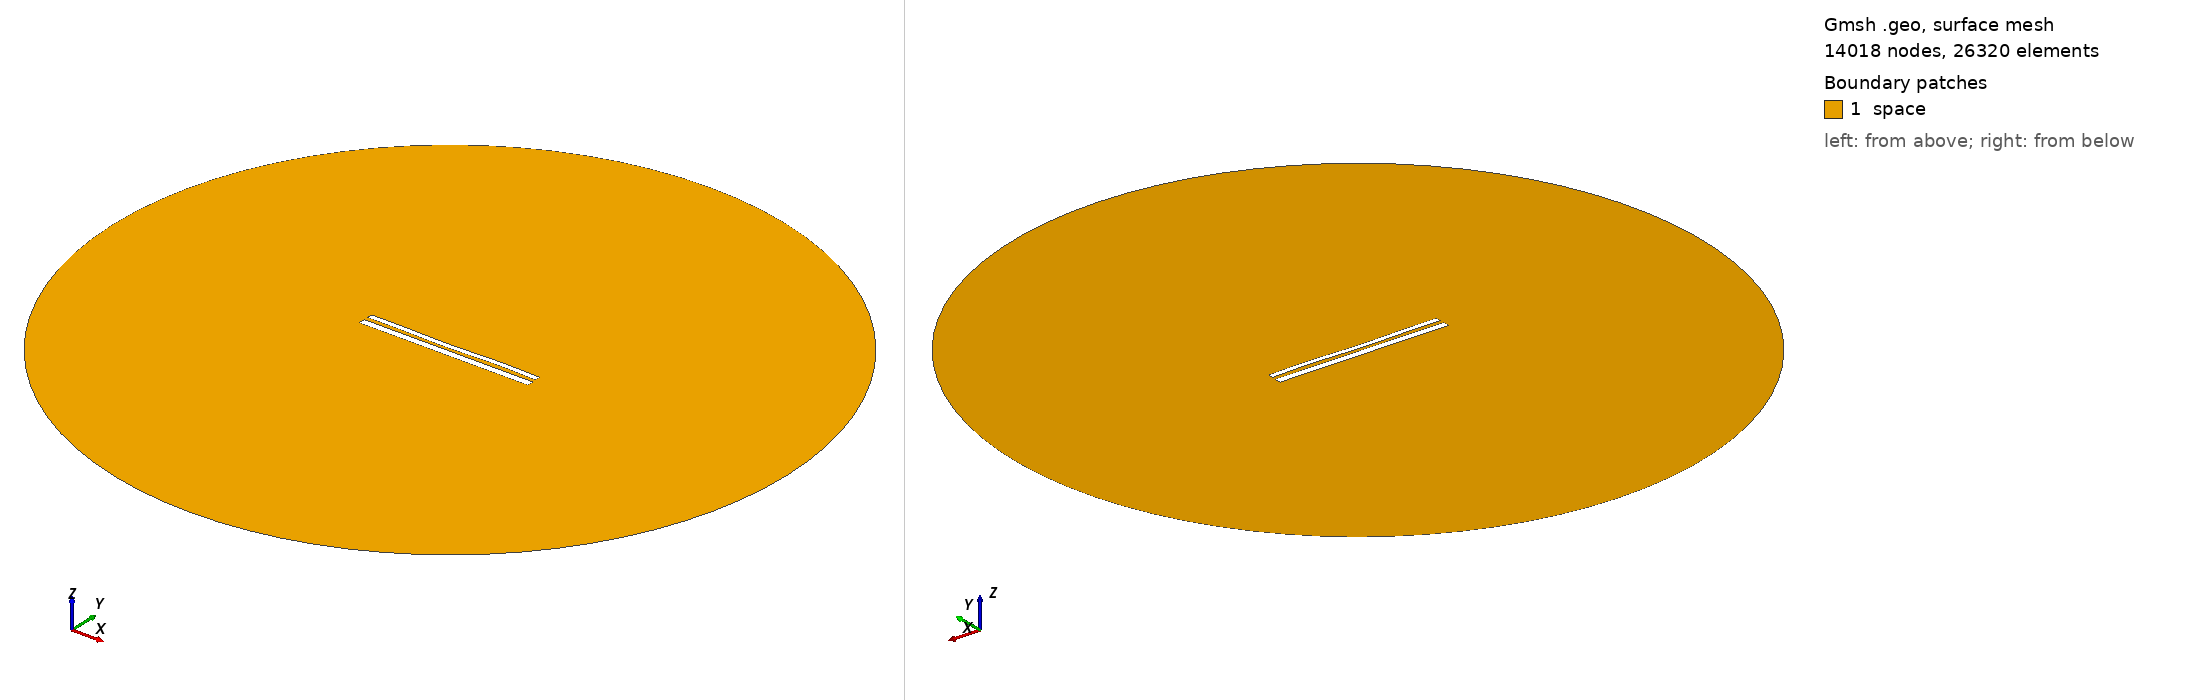

Gmsh geometry script, surface-meshed: 14018 nodes, 26320 surface elements. Boundary patches (legend numbers): 1 space. Left view from above one corner, right view from below the opposite corner. Legend entries are the model's physical surfaces. The drawing asked Gmsh for element sizes between 1% and 20% of the model's largest extent; the script's own settings can give other sizes.

=== 11505.geo (drawn) ===
//---------------------------------------
// Geometry kernel
//---------------------------------------

SetFactory("OpenCASCADE");



//---------------------------------------
// Parameters of the geometry
//---------------------------------------

// Overetch of the upper plate
overetch = 0.375;

// Distance between the plates
distance = 2.25;

// Discretization over the x axis (for the deformation)
nx = 50; 

// Length of the plate
L = 100 - overetch; 

// Number of modes
n = 4; 

// 1st mode coefficient
coeff(1) = 0.0;
beta(1) = 0.596864 * 3.1415926535 / L;

// 2nd mode coefficient
coeff(2) = -0.15;
beta(2) = 1.49418 * 3.1415926535 / L;

// 3rd mode coefficient
coeff(3) = -0.15;
beta(3) = 2.50025 * 3.1415926535 / L;

// 4th mode coefficient
coeff(4) = 0.15;
beta(4) = 3.49999 * 3.1415926535 / L;



//---------------------------------------
// Upper plate (deformed rectangle)
//---------------------------------------

// Coordiantes of the upper plate
xmin = -50;
xmax = 50 - overetch;

// Height of the upper plate
yheight = 4 - 2 * overetch;

// Indexes of the points
UpperID[] = {};
LowerID[] = {};
LeftID[] = {};
RightID[] = {};

// Point index
p = 1;

// Horizontal edges
For i In {1:nx}
    x = xmin + (i-1)*(xmax - xmin)/(nx-1);

    y_bottom = distance / 2 + overetch;
    For j In {1:n}
        C = (Cosh(beta(j)*L) + Cos(beta(j)*L)) / (Sinh(beta(j)*L) + Sin(beta(j)*L));
        y_bottom  = y_bottom + coeff(j) * (Cosh(beta(j)*(x+50)) - Cos(beta(j)*(x+50)) - C * (Sinh(beta(j)*(x+50)) - Sin(beta(j)*(x+50))));
    EndFor

    y_top = y_bottom + yheight;

    Point(p) = {x, y_top, 0, 1.0};
    UpperID[i] = p;
    p = p + 1;

    Point(p) = {x, y_bottom, 0, 1.0};
    LowerID[i] = p;
    p = p + 1;
EndFor

// Create point lists
UpperPts[] = {}; LowerPts[] = {};
For i In {1:nx}
  UpperPts[] += {UpperID[i]};
  LowerPts[] += {LowerID[i]};
EndFor

// Build splines
Spline(1) = {UpperPts[]};
Spline(2) = {LowerPts[]};
Line(3) = {LowerPts[nx-1], UpperPts[nx-1]};
Line(4) = {LowerPts[0], UpperPts[0]};

// Build the plane surface
Curve Loop(1) = {2, 3, -1, -4};
Plane Surface(1) = {1};



//---------------------------------------
// Lower plate (rectangle)
//---------------------------------------

// Vertices
Point(1001) = {-50, -1, 0, 1.0};
Point(1002) = { 50, -1, 0, 1.0};
Point(1003) = { 50,  -5, 0, 1.0};
Point(1004) = {-50,  -5, 0, 1.0};

// Edges
Line(5) = {1001, 1002};
Line(6) = {1002, 1003};
Line(7) = {1003, 1004};
Line(8) = {1004, 1001};

// Plane surface
Line Loop(2) = {5, 6, 7, 8};
Plane Surface(2) = {2}; 



//---------------------------------------
// Outer (fictious) boundary
//---------------------------------------

// Points
Point(1005) = {0, 0, 0};       // Center
Point(1006) = {200, 0, 0};     // Start point
Point(1007) = {0, 200, 0};     // 90 degrees
Point(1008) = {-200, 0, 0};    // 180 degrees
Point(1009) = {0, -200, 0};    // 270 degrees

// Circle arcs (each needs start, center, end)
Circle(9) = {1006, 1005, 1007};
Circle(10) = {1007, 1005, 1008};
Circle(11) = {1008, 1005, 1009};
Circle(12) = {1009, 1005, 1006};

// Plane surface for the entire domain
Curve Loop(3) = {9, 10, 11, 12};
Surface(3) = {3};

// Subtract the plates from the whole domain to obtain the actual domain where we want to solve the equations
BooleanDifference{ Surface{3}; Delete; }{ Surface{1}; Surface{2}; Delete; }




//---------------------------------------
// Transfinite Lines/Curves
//---------------------------------------

// Set the number of points on the boundaries
r = 7;

// Plates
Transfinite Curve {1, 2} = 50*r Using Progression 1;
Transfinite Curve {3, 4} = 2*r Using Progression 1;
Transfinite Line {5, 7} = 50*r Using Progression 1;
Transfinite Line {6, 8} = 2*r Using Progression 1;

// Outer boundary
Transfinite Line {9, 10, 11, 12} = 20 Using Progression 1;



//---------------------------------------
// Physical groups
//---------------------------------------                

// Physical curves (boundaries)
Physical Line("force_segment", 10) = {2};
Physical Line("upper_plate", 11) = {1, 3, 4};
Physical Line("lower_plate", 12) = {5, 6, 7, 8};
Physical Line("boundary", 20) = {9, 10, 11, 12};

// Physical Surfaces
Physical Surface("space", 30) = {3};



//---------------------------------------
// 6. Generate the Mesh
//---------------------------------------

// 2D mesh generation
Mesh 2;
